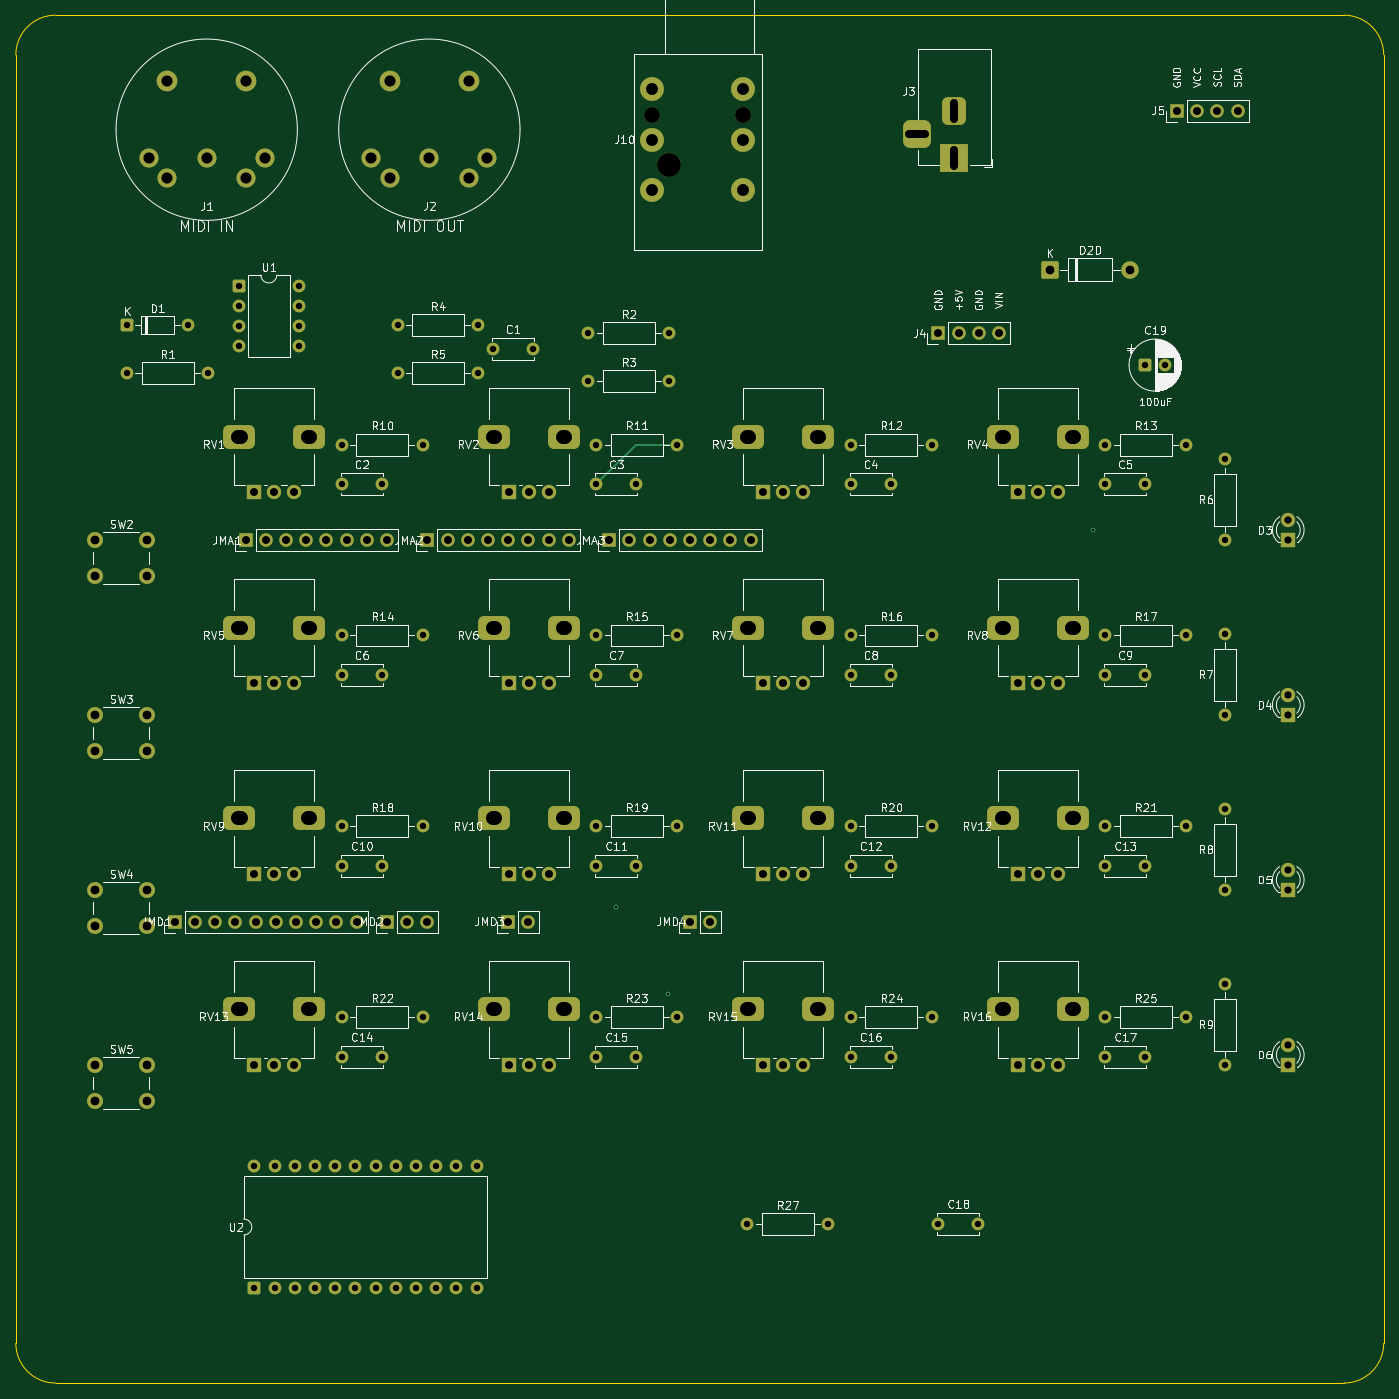
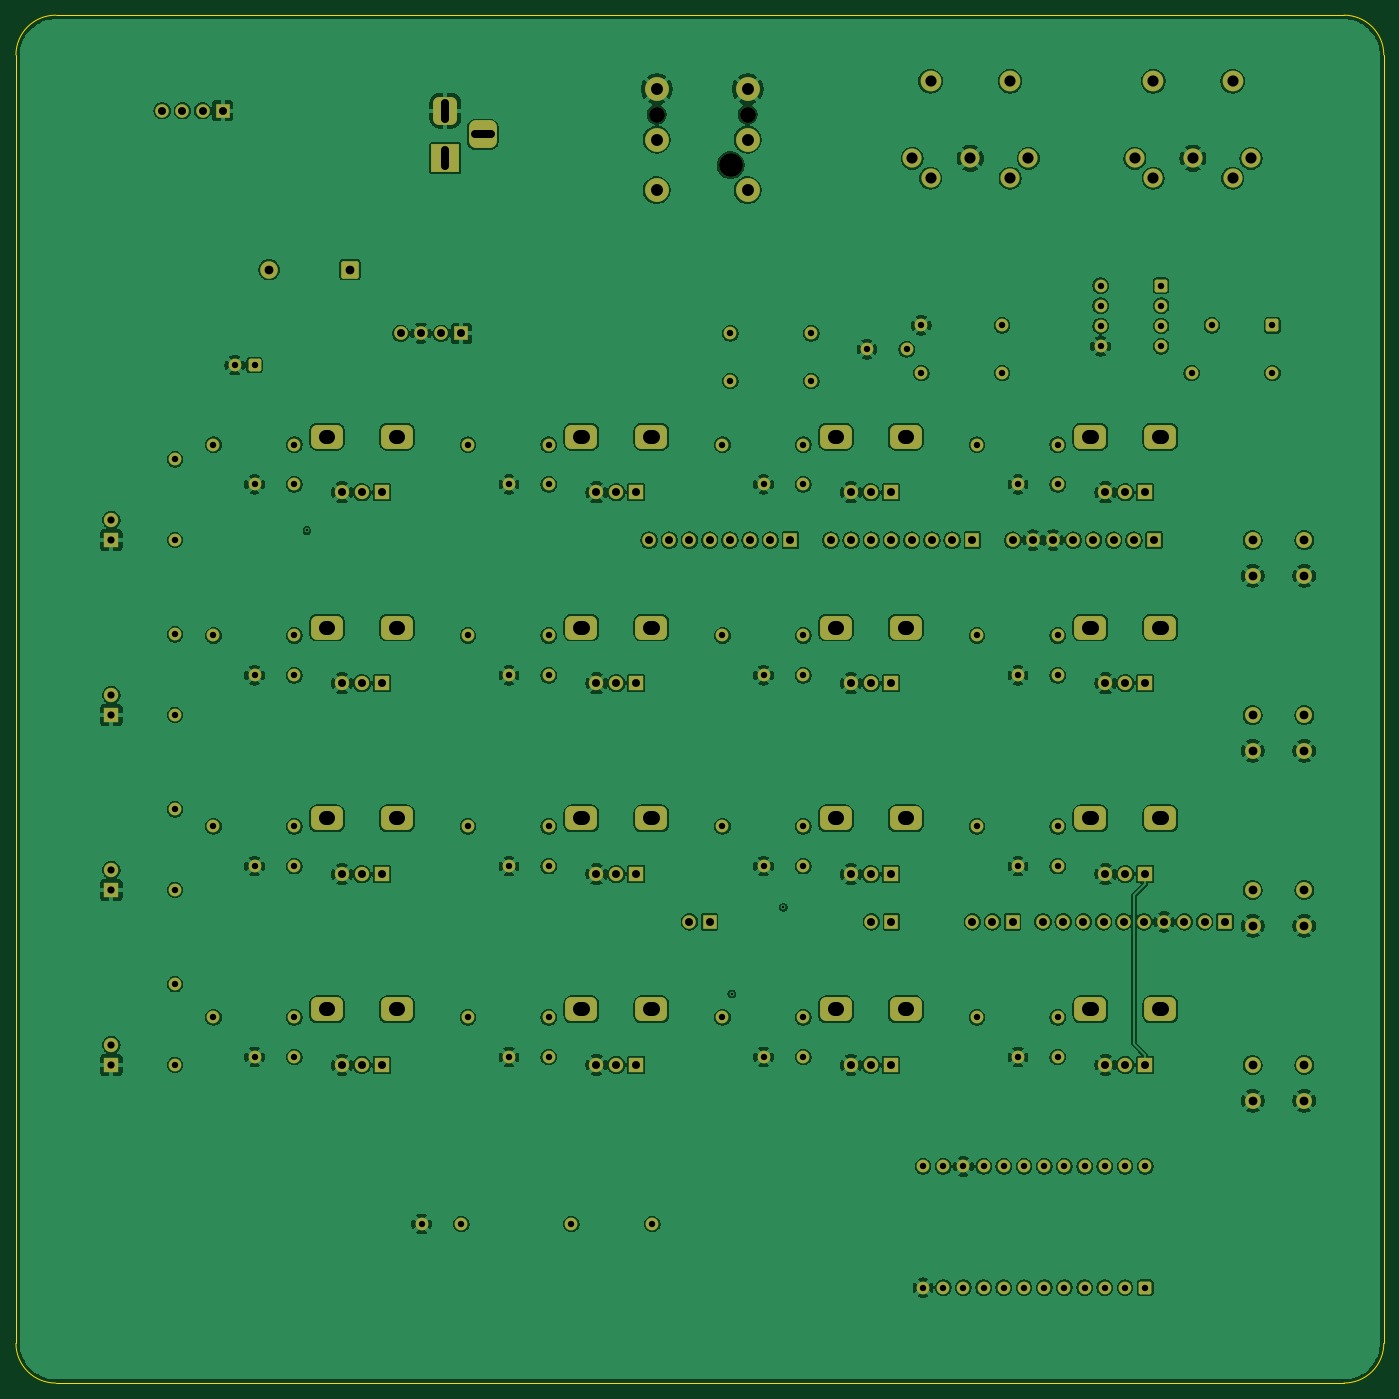
Circuit board: 8 layer files. Board 172.0 x 172.0 mm.
- bottom_copper: SysEx_Patcher-B_Cu.gbl (477303 bytes)
- bottom_mask: SysEx_Patcher-B_Mask.gbs (11500 bytes)
- bottom_silk: SysEx_Patcher-B_Silkscreen.gbo (459 bytes)
- outline: SysEx_Patcher-Edge_Cuts.gm1 (1004 bytes)
- top_copper: SysEx_Patcher-F_Cu.gtl (18795 bytes)
- top_mask: SysEx_Patcher-F_Mask.gts (11500 bytes)
- top_silk: SysEx_Patcher-F_Silkscreen.gto (171349 bytes)
- drill: SysEx_Patcher.drl (5721 bytes)

=== bottom_copper: SysEx_Patcher-B_Cu.gbl (477303 bytes, source omitted) ===
=== bottom_mask: SysEx_Patcher-B_Mask.gbs (11500 bytes, source omitted) ===
=== bottom_silk: SysEx_Patcher-B_Silkscreen.gbo ===
%TF.GenerationSoftware,KiCad,Pcbnew,10.0.3*%
%TF.CreationDate,2026-06-06T15:23:54+02:00*%
%TF.ProjectId,SysEx_Patcher,53797345-785f-4506-9174-636865722e6b,rev?*%
%TF.SameCoordinates,Original*%
%TF.FileFunction,Legend,Bot*%
%TF.FilePolarity,Positive*%
%FSLAX46Y46*%
G04 Gerber Fmt 4.6, Leading zero omitted, Abs format (unit mm)*
G04 Created by KiCad (PCBNEW 10.0.3) date 2026-06-06 15:23:54*
%MOMM*%
%LPD*%
G01*
G04 APERTURE LIST*
G04 APERTURE END LIST*
M02*

=== outline: SysEx_Patcher-Edge_Cuts.gm1 ===
%TF.GenerationSoftware,KiCad,Pcbnew,10.0.3*%
%TF.CreationDate,2026-06-06T15:23:54+02:00*%
%TF.ProjectId,SysEx_Patcher,53797345-785f-4506-9174-636865722e6b,rev?*%
%TF.SameCoordinates,Original*%
%TF.FileFunction,Profile,NP*%
%FSLAX46Y46*%
G04 Gerber Fmt 4.6, Leading zero omitted, Abs format (unit mm)*
G04 Created by KiCad (PCBNEW 10.0.3) date 2026-06-06 15:23:54*
%MOMM*%
%LPD*%
G01*
G04 APERTURE LIST*
%TA.AperFunction,Profile*%
%ADD10C,0.150000*%
%TD*%
G04 APERTURE END LIST*
D10*
X20000000Y-25000000D02*
G75*
G02*
X25000000Y-20000000I4998410J1590D01*
G01*
X20000000Y-187000000D02*
X20000000Y-25000000D01*
X25000000Y-20000000D02*
X187000000Y-20000000D01*
X25000000Y-192000000D02*
G75*
G02*
X20000000Y-187000000I-1600J4998400D01*
G01*
X187000000Y-20000000D02*
G75*
G02*
X192000000Y-25000000I1600J-4998400D01*
G01*
X187000000Y-192000000D02*
X25000000Y-192000000D01*
X192000000Y-25000000D02*
X192000000Y-187000000D01*
X192000000Y-187000000D02*
G75*
G02*
X187000000Y-192000000I-4998400J-1600D01*
G01*
M02*

=== top_copper: SysEx_Patcher-F_Cu.gtl (18795 bytes, source omitted) ===
=== top_mask: SysEx_Patcher-F_Mask.gts (11500 bytes, source omitted) ===
=== top_silk: SysEx_Patcher-F_Silkscreen.gto (171349 bytes, source omitted) ===
=== drill: SysEx_Patcher.drl (5721 bytes, source omitted) ===
